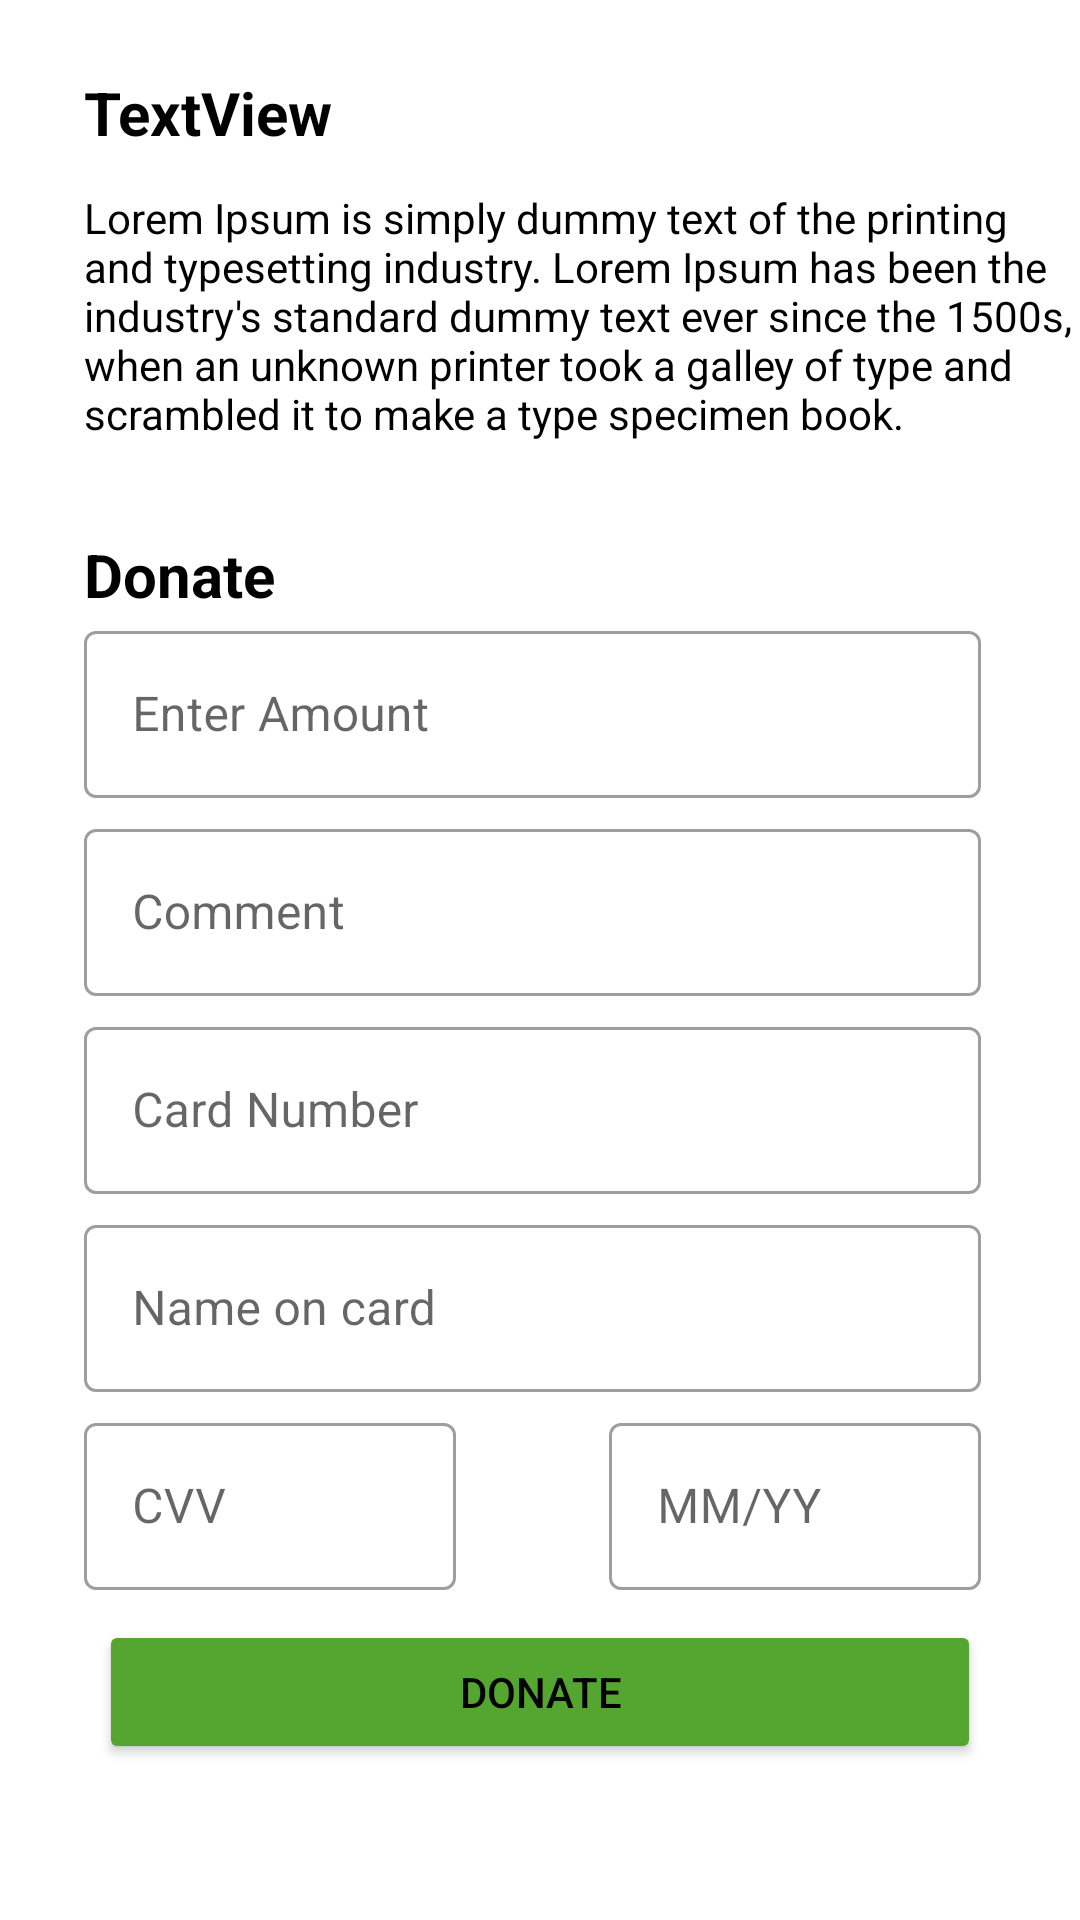

The Android layout XML behind this screen, and the referenced resources:
<!-- AndroidManifest.xml: application theme Theme.Pawdoption -->
<!-- res/layout/fragment_donate.xml -->
<?xml version="1.0" encoding="utf-8"?>
<androidx.constraintlayout.widget.ConstraintLayout xmlns:android="http://schemas.android.com/apk/res/android"
    xmlns:app="http://schemas.android.com/apk/res-auto"
    xmlns:tools="http://schemas.android.com/tools"
    android:layout_width="match_parent"
    android:layout_height="match_parent"
    tools:context=".view.DonateFragment">


    <TextView
        android:id="@+id/tvShelterTitle"
        android:layout_width="wrap_content"
        android:layout_height="wrap_content"
        android:layout_marginStart="28dp"
        android:layout_marginTop="24dp"
        android:text="TextView"
        app:layout_constraintStart_toStartOf="parent"
        app:layout_constraintTop_toTopOf="parent"
        android:textSize="20dp"
        android:textStyle="bold"/>

    <TextView
        android:id="@+id/tvShelterDescription"
        android:layout_width="335dp"
        android:layout_height="100dp"
        android:layout_marginStart="28dp"
        android:layout_marginTop="12dp"
        android:text="Lorem Ipsum is simply dummy text of the printing and typesetting industry. Lorem Ipsum has been the industry's standard dummy text ever since the 1500s, when an unknown printer took a galley of type and scrambled it to make a type specimen book."
        app:layout_constraintStart_toStartOf="parent"
        app:layout_constraintTop_toBottomOf="@+id/tvShelterTitle" />

    <RelativeLayout
        android:id="@+id/donateRelativeLayout"
        android:layout_width="match_parent"
        android:layout_height="wrap_content"
        app:layout_constraintTop_toBottomOf="@+id/tvShelterDescription"
        app:layout_constraintLeft_toLeftOf="parent"
        android:layout_margin="5dp">

        <TextView
            android:id="@+id/tvDonateTitle"
            android:layout_width="wrap_content"
            android:layout_height="wrap_content"
            android:layout_alignParentTop="true"
            android:layout_marginStart="23dp"
            android:layout_marginTop="10dp"
            android:text="Donate"
            android:textSize="20dp"
            android:textStyle="bold"
            app:layout_constraintStart_toStartOf="parent"
            app:layout_constraintTop_toTopOf="parent" />

        <com.google.android.material.textfield.TextInputLayout
            android:id="@+id/etAmount"
            android:layout_width="match_parent"
            android:layout_height="wrap_content"
            android:layout_below="@+id/tvDonateTitle"
            android:layout_marginStart="23dp"
            android:layout_marginEnd="28dp"
            android:hint="Enter Amount"
            style="@style/Widget.MaterialComponents.TextInputLayout.OutlinedBox">

            <com.google.android.material.textfield.TextInputEditText
                android:id="@+id/ttAmount"
                android:layout_width="match_parent"
                android:layout_height="wrap_content"
                android:inputType="number"
                android:maxLines="1"
                />

        </com.google.android.material.textfield.TextInputLayout>

        <com.google.android.material.textfield.TextInputLayout
            android:id="@+id/etComment"
            android:layout_width="match_parent"
            android:layout_height="wrap_content"
            android:layout_below="@+id/etAmount"
            android:layout_marginStart="23dp"
            android:layout_marginTop="5dp"
            android:layout_marginEnd="28dp"
            android:hint="Comment"
            style="@style/Widget.MaterialComponents.TextInputLayout.OutlinedBox">

            <com.google.android.material.textfield.TextInputEditText
                android:id="@+id/ttComment"
                android:layout_width="match_parent"
                android:layout_height="wrap_content"
                />

        </com.google.android.material.textfield.TextInputLayout>


        <com.google.android.material.textfield.TextInputLayout
            android:id="@+id/etCard"
            android:layout_width="match_parent"
            android:layout_height="wrap_content"
            android:layout_below="@+id/etComment"
            android:layout_marginStart="23dp"
            android:layout_marginEnd="28dp"
            android:layout_marginTop="5dp"
            android:hint="Card Number"
            style="@style/Widget.MaterialComponents.TextInputLayout.OutlinedBox">

            <com.google.android.material.textfield.TextInputEditText
                android:id="@+id/ttCard"
                android:layout_width="match_parent"
                android:layout_height="wrap_content"
                android:maxLength="16"
                android:inputType="number"
                />

        </com.google.android.material.textfield.TextInputLayout>

        <com.google.android.material.textfield.TextInputLayout
            android:id="@+id/etName"
            android:layout_width="match_parent"
            android:layout_height="wrap_content"
            android:layout_below="@+id/etCard"
            android:layout_marginStart="23dp"
            android:layout_marginEnd="28dp"
            android:layout_marginTop="5dp"
            android:hint="Name on card"
            style="@style/Widget.MaterialComponents.TextInputLayout.OutlinedBox">

            <com.google.android.material.textfield.TextInputEditText
                android:id="@+id/ttName"
                android:layout_width="match_parent"
                android:layout_height="wrap_content"
                android:maxLines="1"
                />

        </com.google.android.material.textfield.TextInputLayout>



        <LinearLayout
            xmlns:android="http://schemas.android.com/apk/res/android"
            android:layout_width="match_parent"
            android:layout_height="wrap_content"
            android:layout_below="@+id/etName"
            android:id="@+id/linearLayout"
            android:orientation="horizontal">

            <com.google.android.material.textfield.TextInputLayout
                android:id="@+id/etCvv"
                android:layout_width="78dp"
                android:layout_height="wrap_content"
                android:layout_marginTop="5dp"
                android:layout_marginStart="23dp"
                android:layout_marginEnd="28dp"
                android:hint="CVV"
                android:layout_weight="2"
                style="@style/Widget.MaterialComponents.TextInputLayout.OutlinedBox">

                <com.google.android.material.textfield.TextInputEditText
                    android:id="@+id/ttCvv"
                    android:layout_width="match_parent"
                    android:layout_height="wrap_content"
                    android:inputType="numberPassword"
                    android:maxLength="3"
                    />

            </com.google.android.material.textfield.TextInputLayout>

            <com.google.android.material.textfield.TextInputLayout
                android:id="@+id/etExpirydate"
                android:layout_width="78dp"
                android:layout_height="wrap_content"
                android:layout_marginTop="5dp"
                android:layout_marginStart="23dp"
                android:layout_marginEnd="28dp"
                android:hint="MM/YY"
                android:layout_weight="2"
                style="@style/Widget.MaterialComponents.TextInputLayout.OutlinedBox">

                <com.google.android.material.textfield.TextInputEditText
                    android:id="@+id/ttExdate"
                    android:layout_width="match_parent"
                    android:layout_height="wrap_content"
                    android:inputType="number"
                    android:maxLength="4"
                    />

            </com.google.android.material.textfield.TextInputLayout>


        </LinearLayout>

        <Button
            android:id="@+id/payButton"
            android:layout_width="match_parent"
            android:layout_height="wrap_content"
            android:text="Donate"
            android:layout_below="@+id/linearLayout"
            android:layout_marginStart="28dp"
            android:layout_marginEnd="28dp"
            android:layout_marginTop="10dp"
            android:backgroundTint="#55a630"
            />



    </RelativeLayout>




</androidx.constraintlayout.widget.ConstraintLayout>
<!-- resources referenced by this layout -->
<resources>
  <style name="Theme.Pawdoption" parent="Theme.MaterialComponents.DayNight.DarkActionBar">
          
          <item name="colorPrimary">@color/purple_500</item>
          <item name="colorPrimaryVariant">@color/purple_700</item>
          <item name="colorOnPrimary">@color/white</item>
          
          <item name="colorSecondary">@color/teal_200</item>
          <item name="colorSecondaryVariant">@color/teal_700</item>
          <item name="colorOnSecondary">@color/black</item>
          <item name="android:textColor">@color/black</item>
          
          <item name="android:statusBarColor" tools:targetApi="l">?attr/colorPrimaryVariant</item>
          
      </style>
  <color name="purple_500">#f06292</color>
  <color name="purple_700">#ba2d65</color>
  <color name="white">#FFFFFFFF</color>
  <color name="teal_200">#ff7961</color>
  <color name="teal_700">#f44336</color>
  <color name="black">#FF000000</color>
</resources>
